The GitHub repository k-sailee/LeafDiseaseDataset contains a labelled image folder "final_dataset" with 10 categories: alternaria leaf blight, anthracnose, chlorosis, dried leaf, healthy, initial stage, leaf blight, leaf spot, pest damage, rust diseases. Examples follow, each with its label.

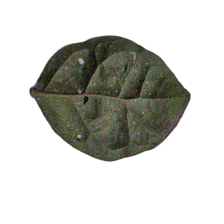
Label: leaf spot

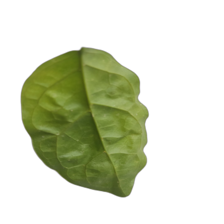
Label: healthy

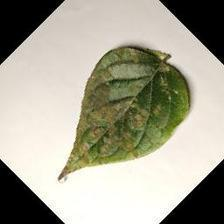
Label: rust diseases

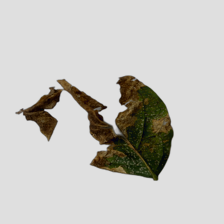
Label: leaf blight

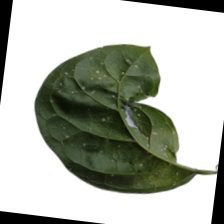
Label: chlorosis

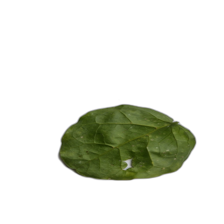
Label: pest damage
